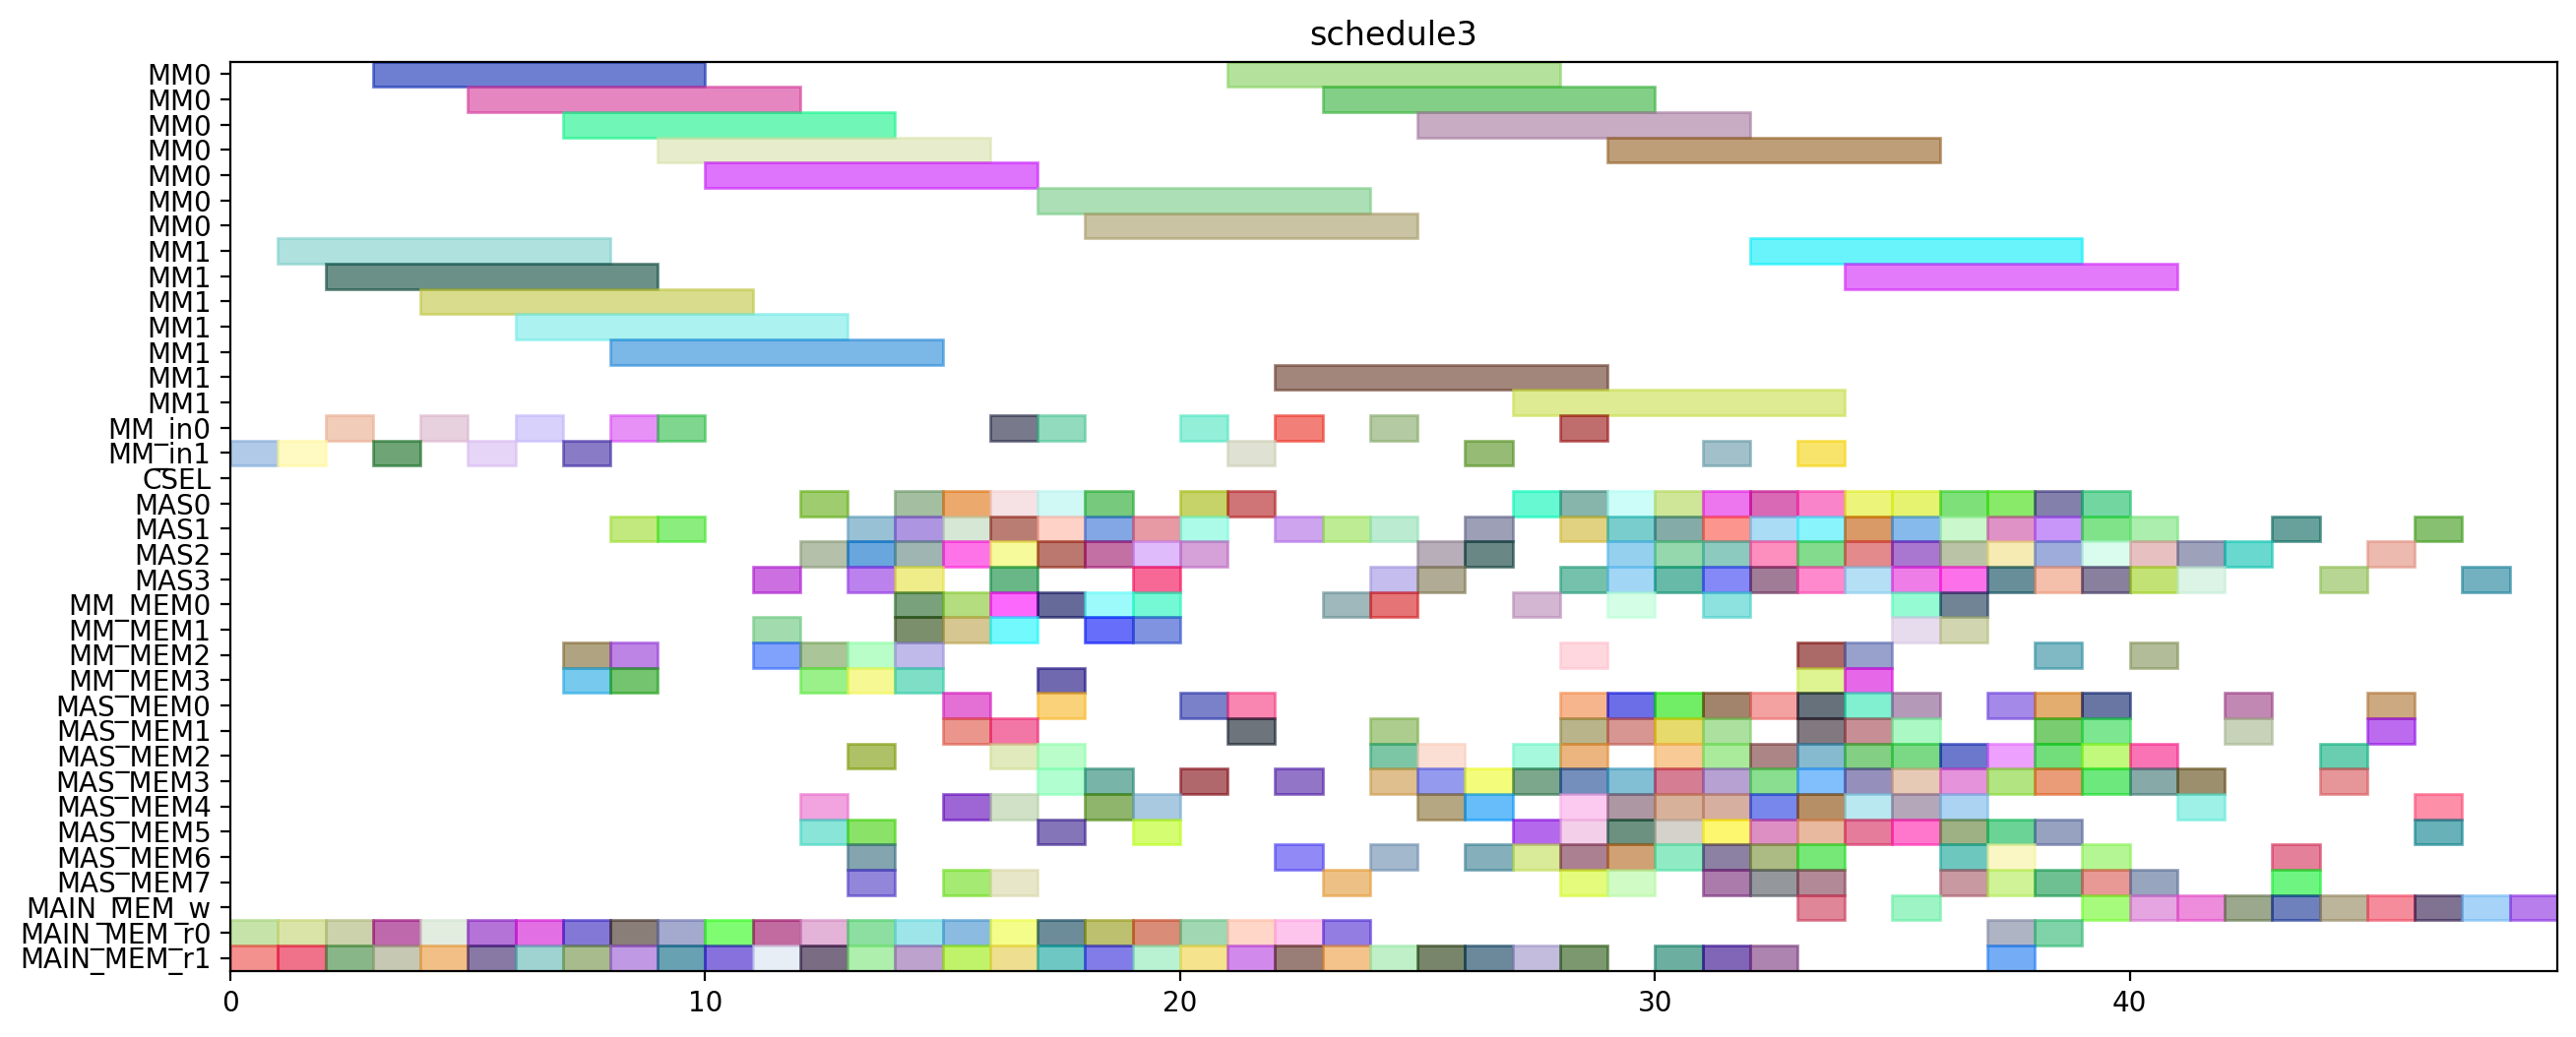

Recreate this plot in Python.
from pyschedule import Scenario, solvers, plotters, alt


def solve():
	horizon = 162
	S = Scenario("schedule3", horizon=horizon)

	# resource
	MM = S.Resources('MM', num=2, size=7)
	MM_in = S.Resources('MM_in', num=2)
	CSEL = S.Resource('CSEL')
	MAS = S.Resources('MAS', num=4, size=1, periods=range(1, horizon))
	MM_MEM = S.Resources('MM_MEM', num=4)
	MAS_MEM = S.Resources('MAS_MEM', num=8)
	MAIN_MEM_w = S.Resource('MAIN_MEM_w', size=1)
	MAIN_MEM_r = S.Resources('MAIN_MEM_r', num=2)

	# result of previous scheduling
	t0_t3_in = S.Task('t0_t3_in', length=1, delay_cost=1)
	S += t0_t3_in >= 0
	t0_t3_in += MM_in[1]

	t0_t3_mem0 = S.Task('t0_t3_mem0', length=1, delay_cost=1)
	S += t0_t3_mem0 >= 0
	t0_t3_mem0 += MAIN_MEM_r[0]

	t0_t3_mem1 = S.Task('t0_t3_mem1', length=1, delay_cost=1)
	S += t0_t3_mem1 >= 0
	t0_t3_mem1 += MAIN_MEM_r[1]

	t0_t3 = S.Task('t0_t3', length=7, delay_cost=1)
	S += t0_t3 >= 1
	t0_t3 += MM[1]

	t6_t0_in = S.Task('t6_t0_in', length=1, delay_cost=1)
	S += t6_t0_in >= 1
	t6_t0_in += MM_in[1]

	t6_t0_mem0 = S.Task('t6_t0_mem0', length=1, delay_cost=1)
	S += t6_t0_mem0 >= 1
	t6_t0_mem0 += MAIN_MEM_r[0]

	t6_t0_mem1 = S.Task('t6_t0_mem1', length=1, delay_cost=1)
	S += t6_t0_mem1 >= 1
	t6_t0_mem1 += MAIN_MEM_r[1]

	t3_t0_in = S.Task('t3_t0_in', length=1, delay_cost=1)
	S += t3_t0_in >= 2
	t3_t0_in += MM_in[0]

	t3_t0_mem0 = S.Task('t3_t0_mem0', length=1, delay_cost=1)
	S += t3_t0_mem0 >= 2
	t3_t0_mem0 += MAIN_MEM_r[0]

	t3_t0_mem1 = S.Task('t3_t0_mem1', length=1, delay_cost=1)
	S += t3_t0_mem1 >= 2
	t3_t0_mem1 += MAIN_MEM_r[1]

	t6_t0 = S.Task('t6_t0', length=7, delay_cost=1)
	S += t6_t0 >= 2
	t6_t0 += MM[1]

	t3_t0 = S.Task('t3_t0', length=7, delay_cost=1)
	S += t3_t0 >= 3
	t3_t0 += MM[0]

	t7_t1_in = S.Task('t7_t1_in', length=1, delay_cost=1)
	S += t7_t1_in >= 3
	t7_t1_in += MM_in[1]

	t7_t1_mem0 = S.Task('t7_t1_mem0', length=1, delay_cost=1)
	S += t7_t1_mem0 >= 3
	t7_t1_mem0 += MAIN_MEM_r[0]

	t7_t1_mem1 = S.Task('t7_t1_mem1', length=1, delay_cost=1)
	S += t7_t1_mem1 >= 3
	t7_t1_mem1 += MAIN_MEM_r[1]

	t6_t1_in = S.Task('t6_t1_in', length=1, delay_cost=1)
	S += t6_t1_in >= 4
	t6_t1_in += MM_in[0]

	t6_t1_mem0 = S.Task('t6_t1_mem0', length=1, delay_cost=1)
	S += t6_t1_mem0 >= 4
	t6_t1_mem0 += MAIN_MEM_r[0]

	t6_t1_mem1 = S.Task('t6_t1_mem1', length=1, delay_cost=1)
	S += t6_t1_mem1 >= 4
	t6_t1_mem1 += MAIN_MEM_r[1]

	t7_t1 = S.Task('t7_t1', length=7, delay_cost=1)
	S += t7_t1 >= 4
	t7_t1 += MM[1]

	t6_t1 = S.Task('t6_t1', length=7, delay_cost=1)
	S += t6_t1 >= 5
	t6_t1 += MM[0]

	t7_t0_in = S.Task('t7_t0_in', length=1, delay_cost=1)
	S += t7_t0_in >= 5
	t7_t0_in += MM_in[1]

	t7_t0_mem0 = S.Task('t7_t0_mem0', length=1, delay_cost=1)
	S += t7_t0_mem0 >= 5
	t7_t0_mem0 += MAIN_MEM_r[0]

	t7_t0_mem1 = S.Task('t7_t0_mem1', length=1, delay_cost=1)
	S += t7_t0_mem1 >= 5
	t7_t0_mem1 += MAIN_MEM_r[1]

	t5_t1_in = S.Task('t5_t1_in', length=1, delay_cost=1)
	S += t5_t1_in >= 6
	t5_t1_in += MM_in[0]

	t5_t1_mem0 = S.Task('t5_t1_mem0', length=1, delay_cost=1)
	S += t5_t1_mem0 >= 6
	t5_t1_mem0 += MAIN_MEM_r[0]

	t5_t1_mem1 = S.Task('t5_t1_mem1', length=1, delay_cost=1)
	S += t5_t1_mem1 >= 6
	t5_t1_mem1 += MAIN_MEM_r[1]

	t7_t0 = S.Task('t7_t0', length=7, delay_cost=1)
	S += t7_t0 >= 6
	t7_t0 += MM[1]

	t0_t5_mem0 = S.Task('t0_t5_mem0', length=1, delay_cost=1)
	S += t0_t5_mem0 >= 7
	t0_t5_mem0 += MM_MEM[2]

	t0_t5_mem1 = S.Task('t0_t5_mem1', length=1, delay_cost=1)
	S += t0_t5_mem1 >= 7
	t0_t5_mem1 += MM_MEM[3]

	t3_t1_in = S.Task('t3_t1_in', length=1, delay_cost=1)
	S += t3_t1_in >= 7
	t3_t1_in += MM_in[1]

	t3_t1_mem0 = S.Task('t3_t1_mem0', length=1, delay_cost=1)
	S += t3_t1_mem0 >= 7
	t3_t1_mem0 += MAIN_MEM_r[0]

	t3_t1_mem1 = S.Task('t3_t1_mem1', length=1, delay_cost=1)
	S += t3_t1_mem1 >= 7
	t3_t1_mem1 += MAIN_MEM_r[1]

	t5_t1 = S.Task('t5_t1', length=7, delay_cost=1)
	S += t5_t1 >= 7
	t5_t1 += MM[0]

	t01_mem0 = S.Task('t01_mem0', length=1, delay_cost=1)
	S += t01_mem0 >= 8
	t01_mem0 += MM_MEM[2]

	t01_mem1 = S.Task('t01_mem1', length=1, delay_cost=1)
	S += t01_mem1 >= 8
	t01_mem1 += MM_MEM[3]

	t0_t5 = S.Task('t0_t5', length=1, delay_cost=1)
	S += t0_t5 >= 8
	t0_t5 += MAS[1]

	t3_t1 = S.Task('t3_t1', length=7, delay_cost=1)
	S += t3_t1 >= 8
	t3_t1 += MM[1]

	t4_t3_in = S.Task('t4_t3_in', length=1, delay_cost=1)
	S += t4_t3_in >= 8
	t4_t3_in += MM_in[0]

	t4_t3_mem0 = S.Task('t4_t3_mem0', length=1, delay_cost=1)
	S += t4_t3_mem0 >= 8
	t4_t3_mem0 += MAIN_MEM_r[0]

	t4_t3_mem1 = S.Task('t4_t3_mem1', length=1, delay_cost=1)
	S += t4_t3_mem1 >= 8
	t4_t3_mem1 += MAIN_MEM_r[1]

	t01 = S.Task('t01', length=1, delay_cost=1)
	S += t01 >= 9
	t01 += MAS[1]

	t4_t3 = S.Task('t4_t3', length=7, delay_cost=1)
	S += t4_t3 >= 9
	t4_t3 += MM[0]

	t5_t0_in = S.Task('t5_t0_in', length=1, delay_cost=1)
	S += t5_t0_in >= 9
	t5_t0_in += MM_in[0]

	t5_t0_mem0 = S.Task('t5_t0_mem0', length=1, delay_cost=1)
	S += t5_t0_mem0 >= 9
	t5_t0_mem0 += MAIN_MEM_r[0]

	t5_t0_mem1 = S.Task('t5_t0_mem1', length=1, delay_cost=1)
	S += t5_t0_mem1 >= 9
	t5_t0_mem1 += MAIN_MEM_r[1]

	t0_t0_mem0 = S.Task('t0_t0_mem0', length=1, delay_cost=1)
	S += t0_t0_mem0 >= 10
	t0_t0_mem0 += MAIN_MEM_r[0]

	t0_t0_mem1 = S.Task('t0_t0_mem1', length=1, delay_cost=1)
	S += t0_t0_mem1 >= 10
	t0_t0_mem1 += MAIN_MEM_r[1]

	t5_t0 = S.Task('t5_t0', length=7, delay_cost=1)
	S += t5_t0 >= 10
	t5_t0 += MM[0]

	t0_t0 = S.Task('t0_t0', length=1, delay_cost=1)
	S += t0_t0 >= 11
	t0_t0 += MAS[3]

	t60_mem0 = S.Task('t60_mem0', length=1, delay_cost=1)
	S += t60_mem0 >= 11
	t60_mem0 += MM_MEM[2]

	t60_mem1 = S.Task('t60_mem1', length=1, delay_cost=1)
	S += t60_mem1 >= 11
	t60_mem1 += MM_MEM[1]

	t7_t3_mem0 = S.Task('t7_t3_mem0', length=1, delay_cost=1)
	S += t7_t3_mem0 >= 11
	t7_t3_mem0 += MAIN_MEM_r[0]

	t7_t3_mem1 = S.Task('t7_t3_mem1', length=1, delay_cost=1)
	S += t7_t3_mem1 >= 11
	t7_t3_mem1 += MAIN_MEM_r[1]

	t220_mem0 = S.Task('t220_mem0', length=1, delay_cost=1)
	S += t220_mem0 >= 12
	t220_mem0 += MAS_MEM[4]

	t220_mem1 = S.Task('t220_mem1', length=1, delay_cost=1)
	S += t220_mem1 >= 12
	t220_mem1 += MAS_MEM[5]

	t5_t3_mem0 = S.Task('t5_t3_mem0', length=1, delay_cost=1)
	S += t5_t3_mem0 >= 12
	t5_t3_mem0 += MAIN_MEM_r[0]

	t5_t3_mem1 = S.Task('t5_t3_mem1', length=1, delay_cost=1)
	S += t5_t3_mem1 >= 12
	t5_t3_mem1 += MAIN_MEM_r[1]

	t60 = S.Task('t60', length=1, delay_cost=1)
	S += t60 >= 12
	t60 += MAS[2]

	t70_mem0 = S.Task('t70_mem0', length=1, delay_cost=1)
	S += t70_mem0 >= 12
	t70_mem0 += MM_MEM[2]

	t70_mem1 = S.Task('t70_mem1', length=1, delay_cost=1)
	S += t70_mem1 >= 12
	t70_mem1 += MM_MEM[3]

	t7_t3 = S.Task('t7_t3', length=1, delay_cost=1)
	S += t7_t3 >= 12
	t7_t3 += MAS[0]

	t220 = S.Task('t220', length=1, delay_cost=1)
	S += t220 >= 13
	t220 += MAS[1]

	t230_mem0 = S.Task('t230_mem0', length=1, delay_cost=1)
	S += t230_mem0 >= 13
	t230_mem0 += MAS_MEM[2]

	t230_mem1 = S.Task('t230_mem1', length=1, delay_cost=1)
	S += t230_mem1 >= 13
	t230_mem1 += MAS_MEM[5]

	t260_mem0 = S.Task('t260_mem0', length=1, delay_cost=1)
	S += t260_mem0 >= 13
	t260_mem0 += MAS_MEM[6]

	t260_mem1 = S.Task('t260_mem1', length=1, delay_cost=1)
	S += t260_mem1 >= 13
	t260_mem1 += MAS_MEM[7]

	t4_t1_mem0 = S.Task('t4_t1_mem0', length=1, delay_cost=1)
	S += t4_t1_mem0 >= 13
	t4_t1_mem0 += MAIN_MEM_r[0]

	t4_t1_mem1 = S.Task('t4_t1_mem1', length=1, delay_cost=1)
	S += t4_t1_mem1 >= 13
	t4_t1_mem1 += MAIN_MEM_r[1]

	t5_t3 = S.Task('t5_t3', length=1, delay_cost=1)
	S += t5_t3 >= 13
	t5_t3 += MAS[2]

	t70 = S.Task('t70', length=1, delay_cost=1)
	S += t70 >= 13
	t70 += MAS[3]

	t7_t5_mem0 = S.Task('t7_t5_mem0', length=1, delay_cost=1)
	S += t7_t5_mem0 >= 13
	t7_t5_mem0 += MM_MEM[2]

	t7_t5_mem1 = S.Task('t7_t5_mem1', length=1, delay_cost=1)
	S += t7_t5_mem1 >= 13
	t7_t5_mem1 += MM_MEM[3]

	t10_mem0 = S.Task('t10_mem0', length=1, delay_cost=1)
	S += t10_mem0 >= 14
	t10_mem0 += MAIN_MEM_r[0]

	t10_mem1 = S.Task('t10_mem1', length=1, delay_cost=1)
	S += t10_mem1 >= 14
	t10_mem1 += MAIN_MEM_r[1]

	t230 = S.Task('t230', length=1, delay_cost=1)
	S += t230 >= 14
	t230 += MAS[1]

	t260 = S.Task('t260', length=1, delay_cost=1)
	S += t260 >= 14
	t260 += MAS[2]

	t30_mem0 = S.Task('t30_mem0', length=1, delay_cost=1)
	S += t30_mem0 >= 14
	t30_mem0 += MM_MEM[0]

	t30_mem1 = S.Task('t30_mem1', length=1, delay_cost=1)
	S += t30_mem1 >= 14
	t30_mem1 += MM_MEM[3]

	t4_t1 = S.Task('t4_t1', length=1, delay_cost=1)
	S += t4_t1 >= 14
	t4_t1 += MAS[0]

	t6_t5_mem0 = S.Task('t6_t5_mem0', length=1, delay_cost=1)
	S += t6_t5_mem0 >= 14
	t6_t5_mem0 += MM_MEM[2]

	t6_t5_mem1 = S.Task('t6_t5_mem1', length=1, delay_cost=1)
	S += t6_t5_mem1 >= 14
	t6_t5_mem1 += MM_MEM[1]

	t7_t5 = S.Task('t7_t5', length=1, delay_cost=1)
	S += t7_t5 >= 14
	t7_t5 += MAS[3]

	t10 = S.Task('t10', length=1, delay_cost=1)
	S += t10 >= 15
	t10 += MAS[1]

	t110_mem0 = S.Task('t110_mem0', length=1, delay_cost=1)
	S += t110_mem0 >= 15
	t110_mem0 += MAS_MEM[0]

	t110_mem1 = S.Task('t110_mem1', length=1, delay_cost=1)
	S += t110_mem1 >= 15
	t110_mem1 += MAS_MEM[1]

	t270_mem0 = S.Task('t270_mem0', length=1, delay_cost=1)
	S += t270_mem0 >= 15
	t270_mem0 += MAS_MEM[4]

	t270_mem1 = S.Task('t270_mem1', length=1, delay_cost=1)
	S += t270_mem1 >= 15
	t270_mem1 += MAS_MEM[7]

	t30 = S.Task('t30', length=1, delay_cost=1)
	S += t30 >= 15
	t30 += MAS[0]

	t41_mem0 = S.Task('t41_mem0', length=1, delay_cost=1)
	S += t41_mem0 >= 15
	t41_mem0 += MM_MEM[0]

	t41_mem1 = S.Task('t41_mem1', length=1, delay_cost=1)
	S += t41_mem1 >= 15
	t41_mem1 += MM_MEM[1]

	t6_t5 = S.Task('t6_t5', length=1, delay_cost=1)
	S += t6_t5 >= 15
	t6_t5 += MAS[2]

	t7_t2_mem0 = S.Task('t7_t2_mem0', length=1, delay_cost=1)
	S += t7_t2_mem0 >= 15
	t7_t2_mem0 += MAIN_MEM_r[0]

	t7_t2_mem1 = S.Task('t7_t2_mem1', length=1, delay_cost=1)
	S += t7_t2_mem1 >= 15
	t7_t2_mem1 += MAIN_MEM_r[1]

	t110 = S.Task('t110', length=1, delay_cost=1)
	S += t110 >= 16
	t110 += MAS[1]

	t151_mem0 = S.Task('t151_mem0', length=1, delay_cost=1)
	S += t151_mem0 >= 16
	t151_mem0 += MAS_MEM[2]

	t151_mem1 = S.Task('t151_mem1', length=1, delay_cost=1)
	S += t151_mem1 >= 16
	t151_mem1 += MAS_MEM[7]

	t270 = S.Task('t270', length=1, delay_cost=1)
	S += t270 >= 16
	t270 += MAS[0]

	t41 = S.Task('t41', length=1, delay_cost=1)
	S += t41 >= 16
	t41 += MAS[3]

	t50_mem0 = S.Task('t50_mem0', length=1, delay_cost=1)
	S += t50_mem0 >= 16
	t50_mem0 += MM_MEM[0]

	t50_mem1 = S.Task('t50_mem1', length=1, delay_cost=1)
	S += t50_mem1 >= 16
	t50_mem1 += MM_MEM[1]

	t5_t2_mem0 = S.Task('t5_t2_mem0', length=1, delay_cost=1)
	S += t5_t2_mem0 >= 16
	t5_t2_mem0 += MAIN_MEM_r[0]

	t5_t2_mem1 = S.Task('t5_t2_mem1', length=1, delay_cost=1)
	S += t5_t2_mem1 >= 16
	t5_t2_mem1 += MAIN_MEM_r[1]

	t7_t2 = S.Task('t7_t2', length=1, delay_cost=1)
	S += t7_t2 >= 16
	t7_t2 += MAS[2]

	t7_t4_in = S.Task('t7_t4_in', length=1, delay_cost=1)
	S += t7_t4_in >= 16
	t7_t4_in += MM_in[0]

	t7_t4_mem0 = S.Task('t7_t4_mem0', length=1, delay_cost=1)
	S += t7_t4_mem0 >= 16
	t7_t4_mem0 += MAS_MEM[4]

	t7_t4_mem1 = S.Task('t7_t4_mem1', length=1, delay_cost=1)
	S += t7_t4_mem1 >= 16
	t7_t4_mem1 += MAS_MEM[1]

	t151 = S.Task('t151', length=1, delay_cost=1)
	S += t151 >= 17
	t151 += MAS[2]

	t290_mem0 = S.Task('t290_mem0', length=1, delay_cost=1)
	S += t290_mem0 >= 17
	t290_mem0 += MAS_MEM[2]

	t290_mem1 = S.Task('t290_mem1', length=1, delay_cost=1)
	S += t290_mem1 >= 17
	t290_mem1 += MAS_MEM[3]

	t3_t5_mem0 = S.Task('t3_t5_mem0', length=1, delay_cost=1)
	S += t3_t5_mem0 >= 17
	t3_t5_mem0 += MM_MEM[0]

	t3_t5_mem1 = S.Task('t3_t5_mem1', length=1, delay_cost=1)
	S += t3_t5_mem1 >= 17
	t3_t5_mem1 += MM_MEM[3]

	t50 = S.Task('t50', length=1, delay_cost=1)
	S += t50 >= 17
	t50 += MAS[1]

	t5_t2 = S.Task('t5_t2', length=1, delay_cost=1)
	S += t5_t2 >= 17
	t5_t2 += MAS[0]

	t5_t4_in = S.Task('t5_t4_in', length=1, delay_cost=1)
	S += t5_t4_in >= 17
	t5_t4_in += MM_in[0]

	t5_t4_mem0 = S.Task('t5_t4_mem0', length=1, delay_cost=1)
	S += t5_t4_mem0 >= 17
	t5_t4_mem0 += MAS_MEM[0]

	t5_t4_mem1 = S.Task('t5_t4_mem1', length=1, delay_cost=1)
	S += t5_t4_mem1 >= 17
	t5_t4_mem1 += MAS_MEM[5]

	t6_t2_mem0 = S.Task('t6_t2_mem0', length=1, delay_cost=1)
	S += t6_t2_mem0 >= 17
	t6_t2_mem0 += MAIN_MEM_r[0]

	t6_t2_mem1 = S.Task('t6_t2_mem1', length=1, delay_cost=1)
	S += t6_t2_mem1 >= 17
	t6_t2_mem1 += MAIN_MEM_r[1]

	t7_t4 = S.Task('t7_t4', length=7, delay_cost=1)
	S += t7_t4 >= 17
	t7_t4 += MM[0]

	t11_mem0 = S.Task('t11_mem0', length=1, delay_cost=1)
	S += t11_mem0 >= 18
	t11_mem0 += MAIN_MEM_r[0]

	t11_mem1 = S.Task('t11_mem1', length=1, delay_cost=1)
	S += t11_mem1 >= 18
	t11_mem1 += MAIN_MEM_r[1]

	t290 = S.Task('t290', length=1, delay_cost=1)
	S += t290 >= 18
	t290 += MAS[2]

	t300_mem0 = S.Task('t300_mem0', length=1, delay_cost=1)
	S += t300_mem0 >= 18
	t300_mem0 += MAS_MEM[4]

	t300_mem1 = S.Task('t300_mem1', length=1, delay_cost=1)
	S += t300_mem1 >= 18
	t300_mem1 += MAS_MEM[3]

	t3_t5 = S.Task('t3_t5', length=1, delay_cost=1)
	S += t3_t5 >= 18
	t3_t5 += MAS[1]

	t4_t5_mem0 = S.Task('t4_t5_mem0', length=1, delay_cost=1)
	S += t4_t5_mem0 >= 18
	t4_t5_mem0 += MM_MEM[0]

	t4_t5_mem1 = S.Task('t4_t5_mem1', length=1, delay_cost=1)
	S += t4_t5_mem1 >= 18
	t4_t5_mem1 += MM_MEM[1]

	t5_t4 = S.Task('t5_t4', length=7, delay_cost=1)
	S += t5_t4 >= 18
	t5_t4 += MM[0]

	t6_t2 = S.Task('t6_t2', length=1, delay_cost=1)
	S += t6_t2 >= 18
	t6_t2 += MAS[0]

	t11 = S.Task('t11', length=1, delay_cost=1)
	S += t11 >= 19
	t11 += MAS[2]

	t161_mem0 = S.Task('t161_mem0', length=1, delay_cost=1)
	S += t161_mem0 >= 19
	t161_mem0 += MAS_MEM[4]

	t161_mem1 = S.Task('t161_mem1', length=1, delay_cost=1)
	S += t161_mem1 >= 19
	t161_mem1 += MAS_MEM[5]

	t300 = S.Task('t300', length=1, delay_cost=1)
	S += t300 >= 19
	t300 += MAS[1]

	t4_t5 = S.Task('t4_t5', length=1, delay_cost=1)
	S += t4_t5 >= 19
	t4_t5 += MAS[3]

	t5_t5_mem0 = S.Task('t5_t5_mem0', length=1, delay_cost=1)
	S += t5_t5_mem0 >= 19
	t5_t5_mem0 += MM_MEM[0]

	t5_t5_mem1 = S.Task('t5_t5_mem1', length=1, delay_cost=1)
	S += t5_t5_mem1 >= 19
	t5_t5_mem1 += MM_MEM[1]

	t6_t3_mem0 = S.Task('t6_t3_mem0', length=1, delay_cost=1)
	S += t6_t3_mem0 >= 19
	t6_t3_mem0 += MAIN_MEM_r[0]

	t6_t3_mem1 = S.Task('t6_t3_mem1', length=1, delay_cost=1)
	S += t6_t3_mem1 >= 19
	t6_t3_mem1 += MAIN_MEM_r[1]

	t161 = S.Task('t161', length=1, delay_cost=1)
	S += t161 >= 20
	t161 += MAS[2]

	t4_t0_mem0 = S.Task('t4_t0_mem0', length=1, delay_cost=1)
	S += t4_t0_mem0 >= 20
	t4_t0_mem0 += MAIN_MEM_r[0]

	t4_t0_mem1 = S.Task('t4_t0_mem1', length=1, delay_cost=1)
	S += t4_t0_mem1 >= 20
	t4_t0_mem1 += MAIN_MEM_r[1]

	t5_t5 = S.Task('t5_t5', length=1, delay_cost=1)
	S += t5_t5 >= 20
	t5_t5 += MAS[0]

	t6_t3 = S.Task('t6_t3', length=1, delay_cost=1)
	S += t6_t3 >= 20
	t6_t3 += MAS[1]

	t6_t4_in = S.Task('t6_t4_in', length=1, delay_cost=1)
	S += t6_t4_in >= 20
	t6_t4_in += MM_in[0]

	t6_t4_mem0 = S.Task('t6_t4_mem0', length=1, delay_cost=1)
	S += t6_t4_mem0 >= 20
	t6_t4_mem0 += MAS_MEM[0]

	t6_t4_mem1 = S.Task('t6_t4_mem1', length=1, delay_cost=1)
	S += t6_t4_mem1 >= 20
	t6_t4_mem1 += MAS_MEM[3]

	t0_t1_mem0 = S.Task('t0_t1_mem0', length=1, delay_cost=1)
	S += t0_t1_mem0 >= 21
	t0_t1_mem0 += MAIN_MEM_r[0]

	t0_t1_mem1 = S.Task('t0_t1_mem1', length=1, delay_cost=1)
	S += t0_t1_mem1 >= 21
	t0_t1_mem1 += MAIN_MEM_r[1]

	t4_t0 = S.Task('t4_t0', length=1, delay_cost=1)
	S += t4_t0 >= 21
	t4_t0 += MAS[0]

	t4_t2_in = S.Task('t4_t2_in', length=1, delay_cost=1)
	S += t4_t2_in >= 21
	t4_t2_in += MM_in[1]

	t4_t2_mem0 = S.Task('t4_t2_mem0', length=1, delay_cost=1)
	S += t4_t2_mem0 >= 21
	t4_t2_mem0 += MAS_MEM[0]

	t4_t2_mem1 = S.Task('t4_t2_mem1', length=1, delay_cost=1)
	S += t4_t2_mem1 >= 21
	t4_t2_mem1 += MAS_MEM[1]

	t6_t4 = S.Task('t6_t4', length=7, delay_cost=1)
	S += t6_t4 >= 21
	t6_t4 += MM[0]

	t0_t1 = S.Task('t0_t1', length=1, delay_cost=1)
	S += t0_t1 >= 22
	t0_t1 += MAS[1]

	t0_t2_in = S.Task('t0_t2_in', length=1, delay_cost=1)
	S += t0_t2_in >= 22
	t0_t2_in += MM_in[0]

	t0_t2_mem0 = S.Task('t0_t2_mem0', length=1, delay_cost=1)
	S += t0_t2_mem0 >= 22
	t0_t2_mem0 += MAS_MEM[6]

	t0_t2_mem1 = S.Task('t0_t2_mem1', length=1, delay_cost=1)
	S += t0_t2_mem1 >= 22
	t0_t2_mem1 += MAS_MEM[3]

	t3_t3_mem0 = S.Task('t3_t3_mem0', length=1, delay_cost=1)
	S += t3_t3_mem0 >= 22
	t3_t3_mem0 += MAIN_MEM_r[0]

	t3_t3_mem1 = S.Task('t3_t3_mem1', length=1, delay_cost=1)
	S += t3_t3_mem1 >= 22
	t3_t3_mem1 += MAIN_MEM_r[1]

	t4_t2 = S.Task('t4_t2', length=7, delay_cost=1)
	S += t4_t2 >= 22
	t4_t2 += MM[1]

	t0_t2 = S.Task('t0_t2', length=7, delay_cost=1)
	S += t0_t2 >= 23
	t0_t2 += MM[0]

	t3_t2_mem0 = S.Task('t3_t2_mem0', length=1, delay_cost=1)
	S += t3_t2_mem0 >= 23
	t3_t2_mem0 += MAIN_MEM_r[0]

	t3_t2_mem1 = S.Task('t3_t2_mem1', length=1, delay_cost=1)
	S += t3_t2_mem1 >= 23
	t3_t2_mem1 += MAIN_MEM_r[1]

	t3_t3 = S.Task('t3_t3', length=1, delay_cost=1)
	S += t3_t3 >= 23
	t3_t3 += MAS[1]

	t71_mem0 = S.Task('t71_mem0', length=1, delay_cost=1)
	S += t71_mem0 >= 23
	t71_mem0 += MM_MEM[0]

	t71_mem1 = S.Task('t71_mem1', length=1, delay_cost=1)
	S += t71_mem1 >= 23
	t71_mem1 += MAS_MEM[7]

	t20_mem0 = S.Task('t20_mem0', length=1, delay_cost=1)
	S += t20_mem0 >= 24
	t20_mem0 += MAS_MEM[2]

	t20_mem1 = S.Task('t20_mem1', length=1, delay_cost=1)
	S += t20_mem1 >= 24
	t20_mem1 += MAIN_MEM_r[1]

	t3_t2 = S.Task('t3_t2', length=1, delay_cost=1)
	S += t3_t2 >= 24
	t3_t2 += MAS[3]

	t3_t4_in = S.Task('t3_t4_in', length=1, delay_cost=1)
	S += t3_t4_in >= 24
	t3_t4_in += MM_in[0]

	t3_t4_mem0 = S.Task('t3_t4_mem0', length=1, delay_cost=1)
	S += t3_t4_mem0 >= 24
	t3_t4_mem0 += MAS_MEM[6]

	t3_t4_mem1 = S.Task('t3_t4_mem1', length=1, delay_cost=1)
	S += t3_t4_mem1 >= 24
	t3_t4_mem1 += MAS_MEM[3]

	t51_mem0 = S.Task('t51_mem0', length=1, delay_cost=1)
	S += t51_mem0 >= 24
	t51_mem0 += MM_MEM[0]

	t51_mem1 = S.Task('t51_mem1', length=1, delay_cost=1)
	S += t51_mem1 >= 24
	t51_mem1 += MAS_MEM[1]

	t71 = S.Task('t71', length=1, delay_cost=1)
	S += t71 >= 24
	t71 += MAS[1]

	t20 = S.Task('t20', length=1, delay_cost=1)
	S += t20 >= 25
	t20 += MAS[3]

	t21_mem0 = S.Task('t21_mem0', length=1, delay_cost=1)
	S += t21_mem0 >= 25
	t21_mem0 += MAS_MEM[4]

	t21_mem1 = S.Task('t21_mem1', length=1, delay_cost=1)
	S += t21_mem1 >= 25
	t21_mem1 += MAIN_MEM_r[1]

	t261_mem0 = S.Task('t261_mem0', length=1, delay_cost=1)
	S += t261_mem0 >= 25
	t261_mem0 += MAS_MEM[2]

	t261_mem1 = S.Task('t261_mem1', length=1, delay_cost=1)
	S += t261_mem1 >= 25
	t261_mem1 += MAS_MEM[3]

	t3_t4 = S.Task('t3_t4', length=7, delay_cost=1)
	S += t3_t4 >= 25
	t3_t4 += MM[0]

	t51 = S.Task('t51', length=1, delay_cost=1)
	S += t51 >= 25
	t51 += MAS[2]

	t10_t3_in = S.Task('t10_t3_in', length=1, delay_cost=1)
	S += t10_t3_in >= 26
	t10_t3_in += MM_in[1]

	t10_t3_mem0 = S.Task('t10_t3_mem0', length=1, delay_cost=1)
	S += t10_t3_mem0 >= 26
	t10_t3_mem0 += MAS_MEM[6]

	t10_t3_mem1 = S.Task('t10_t3_mem1', length=1, delay_cost=1)
	S += t10_t3_mem1 >= 26
	t10_t3_mem1 += MAS_MEM[3]

	t21 = S.Task('t21', length=1, delay_cost=1)
	S += t21 >= 26
	t21 += MAS[1]

	t261 = S.Task('t261', length=1, delay_cost=1)
	S += t261 >= 26
	t261 += MAS[2]

	t81_mem0 = S.Task('t81_mem0', length=1, delay_cost=1)
	S += t81_mem0 >= 26
	t81_mem0 += MAS_MEM[4]

	t81_mem1 = S.Task('t81_mem1', length=1, delay_cost=1)
	S += t81_mem1 >= 26
	t81_mem1 += MAIN_MEM_r[1]

	t10_t1_mem0 = S.Task('t10_t1_mem0', length=1, delay_cost=1)
	S += t10_t1_mem0 >= 27
	t10_t1_mem0 += MAS_MEM[6]

	t10_t1_mem1 = S.Task('t10_t1_mem1', length=1, delay_cost=1)
	S += t10_t1_mem1 >= 27
	t10_t1_mem1 += MAS_MEM[3]

	t10_t3 = S.Task('t10_t3', length=7, delay_cost=1)
	S += t10_t3 >= 27
	t10_t3 += MM[1]

	t61_mem0 = S.Task('t61_mem0', length=1, delay_cost=1)
	S += t61_mem0 >= 27
	t61_mem0 += MM_MEM[0]

	t61_mem1 = S.Task('t61_mem1', length=1, delay_cost=1)
	S += t61_mem1 >= 27
	t61_mem1 += MAS_MEM[5]

	t80_mem0 = S.Task('t80_mem0', length=1, delay_cost=1)
	S += t80_mem0 >= 27
	t80_mem0 += MAS_MEM[2]

	t80_mem1 = S.Task('t80_mem1', length=1, delay_cost=1)
	S += t80_mem1 >= 27
	t80_mem1 += MAIN_MEM_r[1]

	t81 = S.Task('t81', length=1, delay_cost=1)
	S += t81 >= 27
	t81 += MAS[0]

	t10_t0_mem0 = S.Task('t10_t0_mem0', length=1, delay_cost=1)
	S += t10_t0_mem0 >= 28
	t10_t0_mem0 += MAS_MEM[6]

	t10_t0_mem1 = S.Task('t10_t0_mem1', length=1, delay_cost=1)
	S += t10_t0_mem1 >= 28
	t10_t0_mem1 += MAS_MEM[3]

	t10_t1 = S.Task('t10_t1', length=1, delay_cost=1)
	S += t10_t1 >= 28
	t10_t1 += MAS[1]

	t291_mem0 = S.Task('t291_mem0', length=1, delay_cost=1)
	S += t291_mem0 >= 28
	t291_mem0 += MAS_MEM[4]

	t291_mem1 = S.Task('t291_mem1', length=1, delay_cost=1)
	S += t291_mem1 >= 28
	t291_mem1 += MAS_MEM[5]

	t310_mem0 = S.Task('t310_mem0', length=1, delay_cost=1)
	S += t310_mem0 >= 28
	t310_mem0 += MAS_MEM[2]

	t310_mem1 = S.Task('t310_mem1', length=1, delay_cost=1)
	S += t310_mem1 >= 28
	t310_mem1 += MAIN_MEM_r[1]

	t40_mem0 = S.Task('t40_mem0', length=1, delay_cost=1)
	S += t40_mem0 >= 28
	t40_mem0 += MM_MEM[2]

	t40_mem1 = S.Task('t40_mem1', length=1, delay_cost=1)
	S += t40_mem1 >= 28
	t40_mem1 += MAS_MEM[7]

	t61 = S.Task('t61', length=1, delay_cost=1)
	S += t61 >= 28
	t61 += MAS[3]

	t80 = S.Task('t80', length=1, delay_cost=1)
	S += t80 >= 28
	t80 += MAS[0]

	t9_t3_in = S.Task('t9_t3_in', length=1, delay_cost=1)
	S += t9_t3_in >= 28
	t9_t3_in += MM_in[0]

	t9_t3_mem0 = S.Task('t9_t3_mem0', length=1, delay_cost=1)
	S += t9_t3_mem0 >= 28
	t9_t3_mem0 += MAS_MEM[0]

	t9_t3_mem1 = S.Task('t9_t3_mem1', length=1, delay_cost=1)
	S += t9_t3_mem1 >= 28
	t9_t3_mem1 += MAS_MEM[1]

	t00_mem0 = S.Task('t00_mem0', length=1, delay_cost=1)
	S += t00_mem0 >= 29
	t00_mem0 += MM_MEM[0]

	t00_mem1 = S.Task('t00_mem1', length=1, delay_cost=1)
	S += t00_mem1 >= 29
	t00_mem1 += MAS_MEM[3]

	t10_t0 = S.Task('t10_t0', length=1, delay_cost=1)
	S += t10_t0 >= 29
	t10_t0 += MAS[1]

	t180_mem0 = S.Task('t180_mem0', length=1, delay_cost=1)
	S += t180_mem0 >= 29
	t180_mem0 += MAS_MEM[4]

	t180_mem1 = S.Task('t180_mem1', length=1, delay_cost=1)
	S += t180_mem1 >= 29
	t180_mem1 += MAS_MEM[7]

	t291 = S.Task('t291', length=1, delay_cost=1)
	S += t291 >= 29
	t291 += MAS[3]

	t301_mem0 = S.Task('t301_mem0', length=1, delay_cost=1)
	S += t301_mem0 >= 29
	t301_mem0 += MAS_MEM[6]

	t301_mem1 = S.Task('t301_mem1', length=1, delay_cost=1)
	S += t301_mem1 >= 29
	t301_mem1 += MAS_MEM[5]

	t310 = S.Task('t310', length=1, delay_cost=1)
	S += t310 >= 29
	t310 += MAS[0]

	t40 = S.Task('t40', length=1, delay_cost=1)
	S += t40 >= 29
	t40 += MAS[2]

	t9_t0_mem0 = S.Task('t9_t0_mem0', length=1, delay_cost=1)
	S += t9_t0_mem0 >= 29
	t9_t0_mem0 += MAS_MEM[0]

	t9_t0_mem1 = S.Task('t9_t0_mem1', length=1, delay_cost=1)
	S += t9_t0_mem1 >= 29
	t9_t0_mem1 += MAS_MEM[1]

	t9_t3 = S.Task('t9_t3', length=7, delay_cost=1)
	S += t9_t3 >= 29
	t9_t3 += MM[0]

	t00 = S.Task('t00', length=1, delay_cost=1)
	S += t00 >= 30
	t00 += MAS[2]

	t180 = S.Task('t180', length=1, delay_cost=1)
	S += t180 >= 30
	t180 += MAS[0]

	t181_mem0 = S.Task('t181_mem0', length=1, delay_cost=1)
	S += t181_mem0 >= 30
	t181_mem0 += MAS_MEM[6]

	t181_mem1 = S.Task('t181_mem1', length=1, delay_cost=1)
	S += t181_mem1 >= 30
	t181_mem1 += MAS_MEM[5]

	t271_mem0 = S.Task('t271_mem0', length=1, delay_cost=1)
	S += t271_mem0 >= 30
	t271_mem0 += MAS_MEM[4]

	t271_mem1 = S.Task('t271_mem1', length=1, delay_cost=1)
	S += t271_mem1 >= 30
	t271_mem1 += MAS_MEM[3]

	t301 = S.Task('t301', length=1, delay_cost=1)
	S += t301 >= 30
	t301 += MAS[1]

	t311_mem0 = S.Task('t311_mem0', length=1, delay_cost=1)
	S += t311_mem0 >= 30
	t311_mem0 += MAS_MEM[2]

	t311_mem1 = S.Task('t311_mem1', length=1, delay_cost=1)
	S += t311_mem1 >= 30
	t311_mem1 += MAIN_MEM_r[1]

	t9_t0 = S.Task('t9_t0', length=1, delay_cost=1)
	S += t9_t0 >= 30
	t9_t0 += MAS[3]

	t9_t1_mem0 = S.Task('t9_t1_mem0', length=1, delay_cost=1)
	S += t9_t1_mem0 >= 30
	t9_t1_mem0 += MAS_MEM[0]

	t9_t1_mem1 = S.Task('t9_t1_mem1', length=1, delay_cost=1)
	S += t9_t1_mem1 >= 30
	t9_t1_mem1 += MAS_MEM[1]

	c010_mem0 = S.Task('c010_mem0', length=1, delay_cost=1)
	S += c010_mem0 >= 31
	c010_mem0 += MAS_MEM[0]

	c010_mem1 = S.Task('c010_mem1', length=1, delay_cost=1)
	S += c010_mem1 >= 31
	c010_mem1 += MAS_MEM[1]

	t150_mem0 = S.Task('t150_mem0', length=1, delay_cost=1)
	S += t150_mem0 >= 31
	t150_mem0 += MAS_MEM[4]

	t150_mem1 = S.Task('t150_mem1', length=1, delay_cost=1)
	S += t150_mem1 >= 31
	t150_mem1 += MAS_MEM[5]

	t181 = S.Task('t181', length=1, delay_cost=1)
	S += t181 >= 31
	t181 += MAS[2]

	t271 = S.Task('t271', length=1, delay_cost=1)
	S += t271 >= 31
	t271 += MAS[1]

	t281_mem0 = S.Task('t281_mem0', length=1, delay_cost=1)
	S += t281_mem0 >= 31
	t281_mem0 += MAS_MEM[2]

	t281_mem1 = S.Task('t281_mem1', length=1, delay_cost=1)
	S += t281_mem1 >= 31
	t281_mem1 += MAIN_MEM_r[1]

	t311 = S.Task('t311', length=1, delay_cost=1)
	S += t311 >= 31
	t311 += MAS[0]

	t31_mem0 = S.Task('t31_mem0', length=1, delay_cost=1)
	S += t31_mem0 >= 31
	t31_mem0 += MM_MEM[0]

	t31_mem1 = S.Task('t31_mem1', length=1, delay_cost=1)
	S += t31_mem1 >= 31
	t31_mem1 += MAS_MEM[3]

	t9_t1 = S.Task('t9_t1', length=1, delay_cost=1)
	S += t9_t1 >= 31
	t9_t1 += MAS[3]

	t9_t2_in = S.Task('t9_t2_in', length=1, delay_cost=1)
	S += t9_t2_in >= 31
	t9_t2_in += MM_in[1]

	t9_t2_mem0 = S.Task('t9_t2_mem0', length=1, delay_cost=1)
	S += t9_t2_mem0 >= 31
	t9_t2_mem0 += MAS_MEM[6]

	t9_t2_mem1 = S.Task('t9_t2_mem1', length=1, delay_cost=1)
	S += t9_t2_mem1 >= 31
	t9_t2_mem1 += MAS_MEM[7]

	c010 = S.Task('c010', length=1, delay_cost=1)
	S += c010 >= 32
	c010 += MAS[0]

	t111_mem0 = S.Task('t111_mem0', length=1, delay_cost=1)
	S += t111_mem0 >= 32
	t111_mem0 += MAS_MEM[2]

	t111_mem1 = S.Task('t111_mem1', length=1, delay_cost=1)
	S += t111_mem1 >= 32
	t111_mem1 += MAS_MEM[3]

	t150 = S.Task('t150', length=1, delay_cost=1)
	S += t150 >= 32
	t150 += MAS[2]

	t160_mem0 = S.Task('t160_mem0', length=1, delay_cost=1)
	S += t160_mem0 >= 32
	t160_mem0 += MAS_MEM[4]

	t160_mem1 = S.Task('t160_mem1', length=1, delay_cost=1)
	S += t160_mem1 >= 32
	t160_mem1 += MAS_MEM[5]

	t221_mem0 = S.Task('t221_mem0', length=1, delay_cost=1)
	S += t221_mem0 >= 32
	t221_mem0 += MAS_MEM[6]

	t221_mem1 = S.Task('t221_mem1', length=1, delay_cost=1)
	S += t221_mem1 >= 32
	t221_mem1 += MAS_MEM[7]

	t280_mem0 = S.Task('t280_mem0', length=1, delay_cost=1)
	S += t280_mem0 >= 32
	t280_mem0 += MAS_MEM[0]

	t280_mem1 = S.Task('t280_mem1', length=1, delay_cost=1)
	S += t280_mem1 >= 32
	t280_mem1 += MAIN_MEM_r[1]

	t281 = S.Task('t281', length=1, delay_cost=1)
	S += t281 >= 32
	t281 += MAS[3]

	t31 = S.Task('t31', length=1, delay_cost=1)
	S += t31 >= 32
	t31 += MAS[1]

	t9_t2 = S.Task('t9_t2', length=7, delay_cost=1)
	S += t9_t2 >= 32
	t9_t2 += MM[1]

	c010_w = S.Task('c010_w', length=1, delay_cost=1)
	S += c010_w >= 33
	c010_w += MAIN_MEM_w

	c210_mem0 = S.Task('c210_mem0', length=1, delay_cost=1)
	S += c210_mem0 >= 33
	c210_mem0 += MAS_MEM[0]

	c210_mem1 = S.Task('c210_mem1', length=1, delay_cost=1)
	S += c210_mem1 >= 33
	c210_mem1 += MAS_MEM[1]

	t101_mem0 = S.Task('t101_mem0', length=1, delay_cost=1)
	S += t101_mem0 >= 33
	t101_mem0 += MM_MEM[2]

	t101_mem1 = S.Task('t101_mem1', length=1, delay_cost=1)
	S += t101_mem1 >= 33
	t101_mem1 += MM_MEM[3]

	t10_t2_in = S.Task('t10_t2_in', length=1, delay_cost=1)
	S += t10_t2_in >= 33
	t10_t2_in += MM_in[1]

	t10_t2_mem0 = S.Task('t10_t2_mem0', length=1, delay_cost=1)
	S += t10_t2_mem0 >= 33
	t10_t2_mem0 += MAS_MEM[2]

	t10_t2_mem1 = S.Task('t10_t2_mem1', length=1, delay_cost=1)
	S += t10_t2_mem1 >= 33
	t10_t2_mem1 += MAS_MEM[3]

	t111 = S.Task('t111', length=1, delay_cost=1)
	S += t111 >= 33
	t111 += MAS[2]

	t160 = S.Task('t160', length=1, delay_cost=1)
	S += t160 >= 33
	t160 += MAS[1]

	t221 = S.Task('t221', length=1, delay_cost=1)
	S += t221 >= 33
	t221 += MAS[3]

	t231_mem0 = S.Task('t231_mem0', length=1, delay_cost=1)
	S += t231_mem0 >= 33
	t231_mem0 += MAS_MEM[6]

	t231_mem1 = S.Task('t231_mem1', length=1, delay_cost=1)
	S += t231_mem1 >= 33
	t231_mem1 += MAS_MEM[7]

	t280 = S.Task('t280', length=1, delay_cost=1)
	S += t280 >= 33
	t280 += MAS[0]

	c210 = S.Task('c210', length=1, delay_cost=1)
	S += c210 >= 34
	c210 += MAS[2]

	t101 = S.Task('t101', length=1, delay_cost=1)
	S += t101 >= 34
	t101 += MAS[3]

	t10_t2 = S.Task('t10_t2', length=7, delay_cost=1)
	S += t10_t2 >= 34
	t10_t2 += MM[1]

	t10_t5_mem0 = S.Task('t10_t5_mem0', length=1, delay_cost=1)
	S += t10_t5_mem0 >= 34
	t10_t5_mem0 += MM_MEM[2]

	t10_t5_mem1 = S.Task('t10_t5_mem1', length=1, delay_cost=1)
	S += t10_t5_mem1 >= 34
	t10_t5_mem1 += MM_MEM[3]

	t120_mem0 = S.Task('t120_mem0', length=1, delay_cost=1)
	S += t120_mem0 >= 34
	t120_mem0 += MAS_MEM[2]

	t120_mem1 = S.Task('t120_mem1', length=1, delay_cost=1)
	S += t120_mem1 >= 34
	t120_mem1 += MAS_MEM[5]

	t121_mem0 = S.Task('t121_mem0', length=1, delay_cost=1)
	S += t121_mem0 >= 34
	t121_mem0 += MAS_MEM[4]

	t121_mem1 = S.Task('t121_mem1', length=1, delay_cost=1)
	S += t121_mem1 >= 34
	t121_mem1 += MAS_MEM[3]

	t201_mem0 = S.Task('t201_mem0', length=1, delay_cost=1)
	S += t201_mem0 >= 34
	t201_mem0 += MAS_MEM[0]

	t201_mem1 = S.Task('t201_mem1', length=1, delay_cost=1)
	S += t201_mem1 >= 34
	t201_mem1 += MAS_MEM[1]

	t231 = S.Task('t231', length=1, delay_cost=1)
	S += t231 >= 34
	t231 += MAS[1]

	c210_w = S.Task('c210_w', length=1, delay_cost=1)
	S += c210_w >= 35
	c210_w += MAIN_MEM_w

	t10_t5 = S.Task('t10_t5', length=1, delay_cost=1)
	S += t10_t5 >= 35
	t10_t5 += MAS[3]

	t120 = S.Task('t120', length=1, delay_cost=1)
	S += t120 >= 35
	t120 += MAS[0]

	t121 = S.Task('t121', length=1, delay_cost=1)
	S += t121 >= 35
	t121 += MAS[2]

	t130_mem0 = S.Task('t130_mem0', length=1, delay_cost=1)
	S += t130_mem0 >= 35
	t130_mem0 += MAS_MEM[4]

	t130_mem1 = S.Task('t130_mem1', length=1, delay_cost=1)
	S += t130_mem1 >= 35
	t130_mem1 += MAS_MEM[1]

	t131_mem0 = S.Task('t131_mem0', length=1, delay_cost=1)
	S += t131_mem0 >= 35
	t131_mem0 += MAS_MEM[2]

	t131_mem1 = S.Task('t131_mem1', length=1, delay_cost=1)
	S += t131_mem1 >= 35
	t131_mem1 += MAS_MEM[5]

	t190_mem0 = S.Task('t190_mem0', length=1, delay_cost=1)
	S += t190_mem0 >= 35
	t190_mem0 += MAS_MEM[0]

	t190_mem1 = S.Task('t190_mem1', length=1, delay_cost=1)
	S += t190_mem1 >= 35
	t190_mem1 += MAS_MEM[3]

	t201 = S.Task('t201', length=1, delay_cost=1)
	S += t201 >= 35
	t201 += MAS[1]

	t91_mem0 = S.Task('t91_mem0', length=1, delay_cost=1)
	S += t91_mem0 >= 35
	t91_mem0 += MM_MEM[0]

	t91_mem1 = S.Task('t91_mem1', length=1, delay_cost=1)
	S += t91_mem1 >= 35
	t91_mem1 += MM_MEM[1]

	t130 = S.Task('t130', length=1, delay_cost=1)
	S += t130 >= 36
	t130 += MAS[0]

	t131 = S.Task('t131', length=1, delay_cost=1)
	S += t131 >= 36
	t131 += MAS[1]

	t171_mem0 = S.Task('t171_mem0', length=1, delay_cost=1)
	S += t171_mem0 >= 36
	t171_mem0 += MAS_MEM[4]

	t171_mem1 = S.Task('t171_mem1', length=1, delay_cost=1)
	S += t171_mem1 >= 36
	t171_mem1 += MAS_MEM[5]

	t190 = S.Task('t190', length=1, delay_cost=1)
	S += t190 >= 36
	t190 += MAS[3]

	t200_mem0 = S.Task('t200_mem0', length=1, delay_cost=1)
	S += t200_mem0 >= 36
	t200_mem0 += MAS_MEM[6]

	t200_mem1 = S.Task('t200_mem1', length=1, delay_cost=1)
	S += t200_mem1 >= 36
	t200_mem1 += MAS_MEM[7]

	t241_mem0 = S.Task('t241_mem0', length=1, delay_cost=1)
	S += t241_mem0 >= 36
	t241_mem0 += MAS_MEM[2]

	t241_mem1 = S.Task('t241_mem1', length=1, delay_cost=1)
	S += t241_mem1 >= 36
	t241_mem1 += MAS_MEM[3]

	t91 = S.Task('t91', length=1, delay_cost=1)
	S += t91 >= 36
	t91 += MAS[2]

	t9_t5_mem0 = S.Task('t9_t5_mem0', length=1, delay_cost=1)
	S += t9_t5_mem0 >= 36
	t9_t5_mem0 += MM_MEM[0]

	t9_t5_mem1 = S.Task('t9_t5_mem1', length=1, delay_cost=1)
	S += t9_t5_mem1 >= 36
	t9_t5_mem1 += MM_MEM[1]

	c111_mem0 = S.Task('c111_mem0', length=1, delay_cost=1)
	S += c111_mem0 >= 37
	c111_mem0 += MAS_MEM[6]

	c111_mem1 = S.Task('c111_mem1', length=1, delay_cost=1)
	S += c111_mem1 >= 37
	c111_mem1 += MAS_MEM[5]

	t171 = S.Task('t171', length=1, delay_cost=1)
	S += t171 >= 37
	t171 += MAS[2]

	t200 = S.Task('t200', length=1, delay_cost=1)
	S += t200 >= 37
	t200 += MAS[1]

	t240_mem0 = S.Task('t240_mem0', length=1, delay_cost=1)
	S += t240_mem0 >= 37
	t240_mem0 += MAS_MEM[2]

	t240_mem1 = S.Task('t240_mem1', length=1, delay_cost=1)
	S += t240_mem1 >= 37
	t240_mem1 += MAS_MEM[3]

	t241 = S.Task('t241', length=1, delay_cost=1)
	S += t241 >= 37
	t241 += MAS[3]

	t9_t5 = S.Task('t9_t5', length=1, delay_cost=1)
	S += t9_t5 >= 37
	t9_t5 += MAS[0]

	c111 = S.Task('c111', length=1, delay_cost=1)
	S += c111 >= 38
	c111 += MAS[2]

	t240 = S.Task('t240', length=1, delay_cost=1)
	S += t240 >= 38
	t240 += MAS[3]

	t90_mem0 = S.Task('t90_mem0', length=1, delay_cost=1)
	S += t90_mem0 >= 38
	t90_mem0 += MM_MEM[2]

	t90_mem1 = S.Task('t90_mem1', length=1, delay_cost=1)
	S += t90_mem1 >= 38
	t90_mem1 += MAS_MEM[1]

	c111_w = S.Task('c111_w', length=1, delay_cost=1)
	S += c111_w >= 39
	c111_w += MAIN_MEM_w

	t170_mem0 = S.Task('t170_mem0', length=1, delay_cost=1)
	S += t170_mem0 >= 39
	t170_mem0 += MAS_MEM[0]

	t170_mem1 = S.Task('t170_mem1', length=1, delay_cost=1)
	S += t170_mem1 >= 39
	t170_mem1 += MAS_MEM[3]

	t90 = S.Task('t90', length=1, delay_cost=1)
	S += t90 >= 39
	t90 += MAS[0]

	t100_mem0 = S.Task('t100_mem0', length=1, delay_cost=1)
	S += t100_mem0 >= 40
	t100_mem0 += MM_MEM[2]

	t100_mem1 = S.Task('t100_mem1', length=1, delay_cost=1)
	S += t100_mem1 >= 40
	t100_mem1 += MAS_MEM[7]

	t170 = S.Task('t170', length=1, delay_cost=1)
	S += t170 >= 40
	t170 += MAS[1]

	t100 = S.Task('t100', length=1, delay_cost=1)
	S += t100 >= 41
	t100 += MAS[2]


	# new tasks
	t191 = S.Task('t191', length=1, delay_cost=1)
	t191 += alt(MAS)
	S += t191<35

	t191_mem0 = S.Task('t191_mem0', length=1, delay_cost=1)
	t191_mem0 += MAS_MEM[4]
	S += 31 < t191_mem0
	S += t191_mem0 <= t191

	t191_mem1 = S.Task('t191_mem1', length=1, delay_cost=1)
	t191_mem1 += MAS_MEM[5]
	S += 33 < t191_mem1
	S += t191_mem1 <= t191

	t140 = S.Task('t140', length=1, delay_cost=1)
	t140 += alt(MAS)
	t140_mem0 = S.Task('t140_mem0', length=1, delay_cost=1)
	t140_mem0 += MAS_MEM[0]
	S += 36 < t140_mem0
	S += t140_mem0 <= t140

	t140_mem1 = S.Task('t140_mem1', length=1, delay_cost=1)
	t140_mem1 += MAIN_MEM_r[1]
	S += t140_mem1 <= t140

	c001 = S.Task('c001', length=1, delay_cost=1)
	c001 += alt(MAS)
	S += 22<c001

	c001_w = S.Task('c001_w', length=1, delay_cost=1)
	c001_w += alt(MAIN_MEM_w)
	S += c001 <= c001_w

	c001_mem0 = S.Task('c001_mem0', length=1, delay_cost=1)
	c001_mem0 += MAS_MEM[2]
	S += 36 < c001_mem0
	S += c001_mem0 <= c001

	c001_mem1 = S.Task('c001_mem1', length=1, delay_cost=1)
	c001_mem1 += MAS_MEM[3]
	S += 36 < c001_mem1
	S += c001_mem1 <= c001

	c011 = S.Task('c011', length=1, delay_cost=1)
	c011 += alt(MAS)
	S += 31<c011

	c011_w = S.Task('c011_w', length=1, delay_cost=1)
	c011_w += alt(MAIN_MEM_w)
	S += c011 <= c011_w

	c011_mem0 = S.Task('c011_mem0', length=1, delay_cost=1)
	c011_mem0 += MAS_MEM[0]
	S += 31 < c011_mem0
	S += c011_mem0 <= c011

	c011_mem1 = S.Task('c011_mem1', length=1, delay_cost=1)
	c011_mem1 += MAS_MEM[1]
	S += 31 < c011_mem1
	S += c011_mem1 <= c011

	c110 = S.Task('c110', length=1, delay_cost=1)
	c110 += alt(MAS)
	S += 24<c110

	c110_w = S.Task('c110_w', length=1, delay_cost=1)
	c110_w += alt(MAIN_MEM_w)
	S += c110 <= c110_w

	c110_mem0 = S.Task('c110_mem0', length=1, delay_cost=1)
	c110_mem0 += MAS_MEM[4]
	S += 41 < c110_mem0
	S += c110_mem0 <= c110

	c110_mem1 = S.Task('c110_mem1', length=1, delay_cost=1)
	c110_mem1 += MAS_MEM[3]
	S += 40 < c110_mem1
	S += c110_mem1 <= c110

	t210 = S.Task('t210', length=1, delay_cost=1)
	t210 += alt(MAS)
	t210_mem0 = S.Task('t210_mem0', length=1, delay_cost=1)
	t210_mem0 += MAS_MEM[2]
	S += 37 < t210_mem0
	S += t210_mem0 <= t210

	t210_mem1 = S.Task('t210_mem1', length=1, delay_cost=1)
	t210_mem1 += MAS_MEM[1]
	S += 39 < t210_mem1
	S += t210_mem1 <= t210

	t211 = S.Task('t211', length=1, delay_cost=1)
	t211 += alt(MAS)
	t211_mem0 = S.Task('t211_mem0', length=1, delay_cost=1)
	t211_mem0 += MAS_MEM[2]
	S += 35 < t211_mem0
	S += t211_mem0 <= t211

	t211_mem1 = S.Task('t211_mem1', length=1, delay_cost=1)
	t211_mem1 += MAS_MEM[5]
	S += 36 < t211_mem1
	S += t211_mem1 <= t211

	t250 = S.Task('t250', length=1, delay_cost=1)
	t250 += alt(MAS)
	t250_mem0 = S.Task('t250_mem0', length=1, delay_cost=1)
	t250_mem0 += MAIN_MEM_r[0]
	S += t250_mem0 <= t250

	t250_mem1 = S.Task('t250_mem1', length=1, delay_cost=1)
	t250_mem1 += MAS_MEM[7]
	S += 38 < t250_mem1
	S += t250_mem1 <= t250

	t251 = S.Task('t251', length=1, delay_cost=1)
	t251 += alt(MAS)
	t251_mem0 = S.Task('t251_mem0', length=1, delay_cost=1)
	t251_mem0 += MAIN_MEM_r[0]
	S += t251_mem0 <= t251

	t251_mem1 = S.Task('t251_mem1', length=1, delay_cost=1)
	t251_mem1 += MAS_MEM[7]
	S += 37 < t251_mem1
	S += t251_mem1 <= t251

	c211 = S.Task('c211', length=1, delay_cost=1)
	c211 += alt(MAS)
	S += 32<c211

	c211_w = S.Task('c211_w', length=1, delay_cost=1)
	c211_w += alt(MAIN_MEM_w)
	S += c211 <= c211_w

	c211_mem0 = S.Task('c211_mem0', length=1, delay_cost=1)
	c211_mem0 += MAS_MEM[6]
	S += 32 < c211_mem0
	S += c211_mem0 <= c211

	c211_mem1 = S.Task('c211_mem1', length=1, delay_cost=1)
	c211_mem1 += MAS_MEM[7]
	S += 32 < c211_mem1
	S += c211_mem1 <= c211

	c000 = S.Task('c000', length=1, delay_cost=1)
	c000 += alt(MAS)
	S += 22<c000

	c000_w = S.Task('c000_w', length=1, delay_cost=1)
	c000_w += alt(MAIN_MEM_w)
	S += c000 <= c000_w

	c000_mem0 = S.Task('c000_mem0', length=1, delay_cost=1)
	c000_mem0 += MAS_MEM[0]
	S += 36 < c000_mem0
	S += c000_mem0 <= c000

	c000_mem1 = S.Task('c000_mem1', length=1, delay_cost=1)
	c000_mem1 += alt(MAS_MEM)
	S += (t140*MAS[0])-1 < c000_mem1*MAS_MEM[1]
	S += (t140*MAS[1])-1 < c000_mem1*MAS_MEM[3]
	S += (t140*MAS[2])-1 < c000_mem1*MAS_MEM[5]
	S += (t140*MAS[3])-1 < c000_mem1*MAS_MEM[7]
	S += c000_mem1 <= c000

	c200 = S.Task('c200', length=1, delay_cost=1)
	c200 += alt(MAS)
	S += 28<c200

	c200_w = S.Task('c200_w', length=1, delay_cost=1)
	c200_w += alt(MAIN_MEM_w)
	S += c200 <= c200_w

	c200_mem0 = S.Task('c200_mem0', length=1, delay_cost=1)
	c200_mem0 += alt(MAS_MEM)
	S += (t210*MAS[0])-1 < c200_mem0*MAS_MEM[0]
	S += (t210*MAS[1])-1 < c200_mem0*MAS_MEM[2]
	S += (t210*MAS[2])-1 < c200_mem0*MAS_MEM[4]
	S += (t210*MAS[3])-1 < c200_mem0*MAS_MEM[6]
	S += c200_mem0 <= c200

	c200_mem1 = S.Task('c200_mem1', length=1, delay_cost=1)
	c200_mem1 += MAS_MEM[5]
	S += 41 < c200_mem1
	S += c200_mem1 <= c200

	c201 = S.Task('c201', length=1, delay_cost=1)
	c201 += alt(MAS)
	S += 27<c201

	c201_w = S.Task('c201_w', length=1, delay_cost=1)
	c201_w += alt(MAIN_MEM_w)
	S += c201 <= c201_w

	c201_mem0 = S.Task('c201_mem0', length=1, delay_cost=1)
	c201_mem0 += alt(MAS_MEM)
	S += (t211*MAS[0])-1 < c201_mem0*MAS_MEM[0]
	S += (t211*MAS[1])-1 < c201_mem0*MAS_MEM[2]
	S += (t211*MAS[2])-1 < c201_mem0*MAS_MEM[4]
	S += (t211*MAS[3])-1 < c201_mem0*MAS_MEM[6]
	S += c201_mem0 <= c201

	c201_mem1 = S.Task('c201_mem1', length=1, delay_cost=1)
	c201_mem1 += MAS_MEM[7]
	S += 34 < c201_mem1
	S += c201_mem1 <= c201

	c100 = S.Task('c100', length=1, delay_cost=1)
	c100 += alt(MAS)
	S += 16<c100

	c100_w = S.Task('c100_w', length=1, delay_cost=1)
	c100_w += alt(MAIN_MEM_w)
	S += c100 <= c100_w

	c100_mem0 = S.Task('c100_mem0', length=1, delay_cost=1)
	c100_mem0 += alt(MAS_MEM)
	S += (t250*MAS[0])-1 < c100_mem0*MAS_MEM[0]
	S += (t250*MAS[1])-1 < c100_mem0*MAS_MEM[2]
	S += (t250*MAS[2])-1 < c100_mem0*MAS_MEM[4]
	S += (t250*MAS[3])-1 < c100_mem0*MAS_MEM[6]
	S += c100_mem0 <= c100

	c100_mem1 = S.Task('c100_mem1', length=1, delay_cost=1)
	c100_mem1 += alt(MAS_MEM)
	S += (t250*MAS[0])-1 < c100_mem1*MAS_MEM[1]
	S += (t250*MAS[1])-1 < c100_mem1*MAS_MEM[3]
	S += (t250*MAS[2])-1 < c100_mem1*MAS_MEM[5]
	S += (t250*MAS[3])-1 < c100_mem1*MAS_MEM[7]
	S += c100_mem1 <= c100

	c101 = S.Task('c101', length=1, delay_cost=1)
	c101 += alt(MAS)
	S += 16<c101

	c101_w = S.Task('c101_w', length=1, delay_cost=1)
	c101_w += alt(MAIN_MEM_w)
	S += c101 <= c101_w

	c101_mem0 = S.Task('c101_mem0', length=1, delay_cost=1)
	c101_mem0 += alt(MAS_MEM)
	S += (t251*MAS[0])-1 < c101_mem0*MAS_MEM[0]
	S += (t251*MAS[1])-1 < c101_mem0*MAS_MEM[2]
	S += (t251*MAS[2])-1 < c101_mem0*MAS_MEM[4]
	S += (t251*MAS[3])-1 < c101_mem0*MAS_MEM[6]
	S += c101_mem0 <= c101

	c101_mem1 = S.Task('c101_mem1', length=1, delay_cost=1)
	c101_mem1 += alt(MAS_MEM)
	S += (t251*MAS[0])-1 < c101_mem1*MAS_MEM[1]
	S += (t251*MAS[1])-1 < c101_mem1*MAS_MEM[3]
	S += (t251*MAS[2])-1 < c101_mem1*MAS_MEM[5]
	S += (t251*MAS[3])-1 < c101_mem1*MAS_MEM[7]
	S += c101_mem1 <= c101

	solvers.mip.solve(S,msg=1,kind='CPLEX',ratio_gap=1.01)

	solution = [['hoge']*len(S.solution()[1]) for i in range(len(S.solution()))]
	for i in range(len(S.solution())):
		for j in range(len(S.solution()[i])):
			solution[i][j]=str(S.solution()[i][j])
	print(solution)

	cycles = int(solution[-1][3])

	pic_file_name = "/home/mfukuda/ABE/multiRAM_multiMAS_16mux/scheduling_result/stage7MM2_stage1MAS4/SQR012345/schedule3.png"
	if(S.solution() != []):
		plotters.matplotlib.plot(S,img_filename=pic_file_name, show_task_labels=False, fig_size=(cycles*0.25+3, 6))

	return solution
